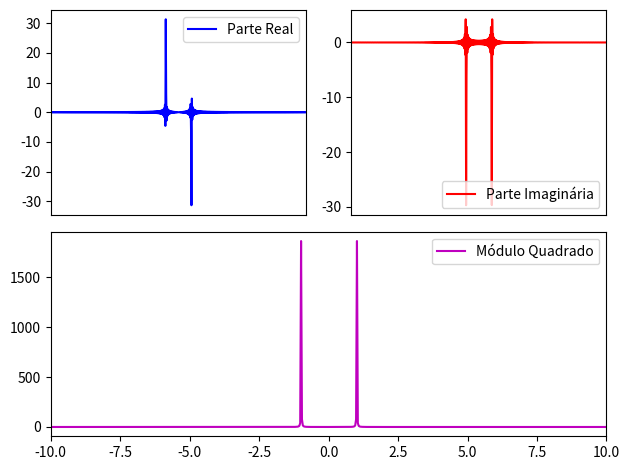

Python code for this plot:
'''

import numpy as np

def pfft(x, y): #definimos a funcao transformada
    dx=x[1]-x[0] #encontramos o delta k
    N=len(x) #numero de pontos
    k=np.linspace(-np.pi/dx, np.pi/dx, N+1) #dominio em k
    k=k[:-1] #tiramos o ultimo ponto, devido as c.c periodicas
    yk=np.fft.fft(y, norm='ortho')#transformada de fourier
    yk*=np.exp(-1j*k*x[0]) #adicionamos a fase
    return k,yk
def ipfft(k, yk): #transformada inversa de fourier
    dk=k[1]-k[0]
    N=len(k)
    x=np.linspace(-dk/np.pi, dk/np.pi, N+1)
    x=x[:-1]
    y=np.fft.ifft(yk, norm='ortho') #transformada inversa
    y*=np.exp(+1j*k*x[0]) #adicionamos a fase
    return x, y

x1=np.linspace(-15*np.pi, 15*np.pi, 256 + 1)
x1=x1[:-1]
y1=np.sin(x1)
k1, yk1=pfft(x1, y1) #retorna da derivada e 
'''

import numpy as np
import matplotlib.pyplot as plt

x=np.linspace(-100,100,2**12+1)
dx=x[1]-x[0]
x=x[:-1] #retira o ultimo ponto
y=np.sin(x)+np.cos(x)


k=np.linspace(-np.pi/dx,np.pi/dx,len(x))
yk=np.fft.fftshift(np.fft.fft(y,norm="ortho"))
yk*=np.exp(1j*x[0]*k)

plt.subplot(221)
plt.plot(k,np.real(yk),'b')
plt.legend(["Parte Real"],loc='upper right')
plt.xticks([],[]) #retira eixo x
plt.xlim(-10,10)

plt.subplot(222)
plt.plot(k,np.imag(yk),'r')
plt.legend(["Parte Imaginária"],loc='lower right')
plt.xticks([],[]) #retira eixo x
plt.xlim(-10,10)

plt.subplot(212)
plt.plot(k,(np.abs(yk))**2,'m')
plt.legend(["Módulo Quadrado"],loc='upper right')
plt.xlim(-10,10)

plt.tight_layout()
plt.savefig('transformadaplot.png')